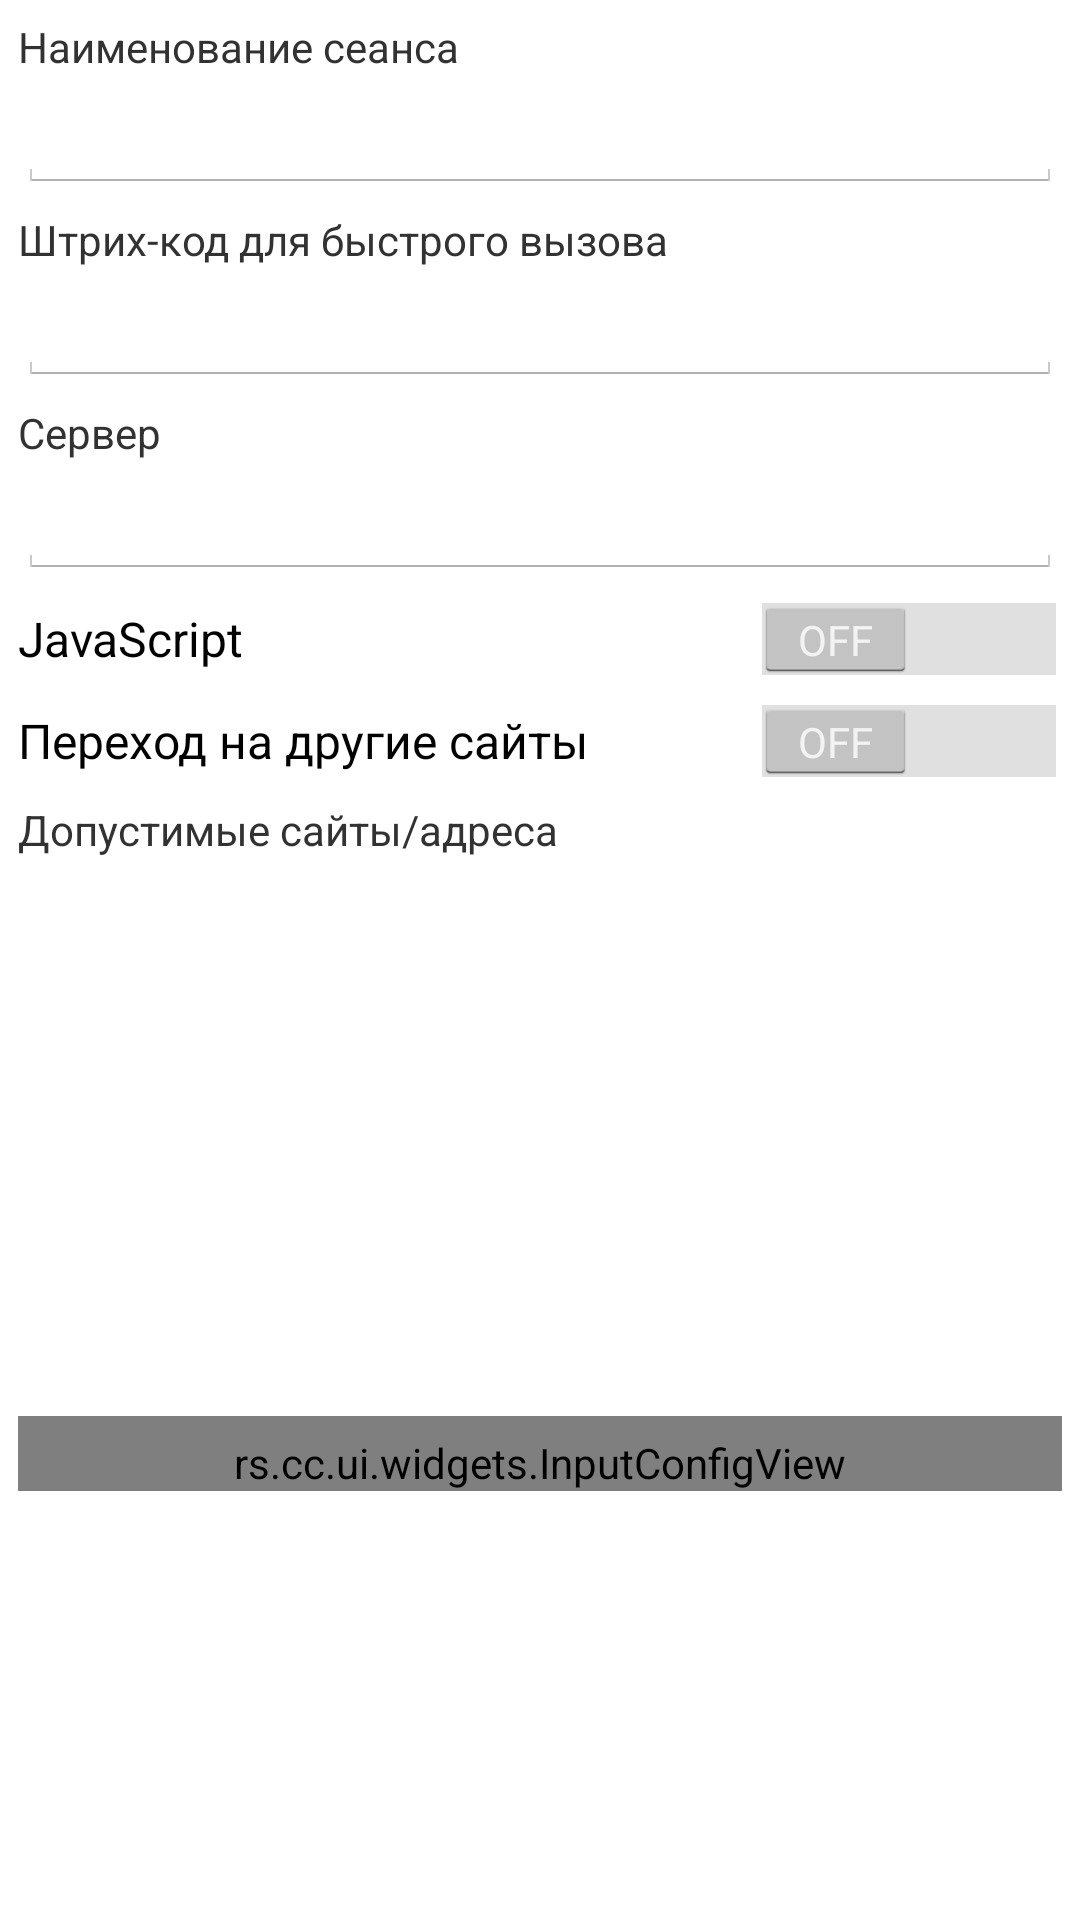

Layout XML and referenced resources for this Android screen:
<!-- AndroidManifest.xml: activity theme android:Theme.Holo.Light.NoActionBar.Fullscreen -->
<!-- res/layout/web_session.xml -->
<?xml version="1.0" encoding="utf-8"?>
<ScrollView
	xmlns:android="http://schemas.android.com/apk/res/android"
	android:layout_width="match_parent"
	android:layout_height="match_parent" android:padding="6dp">

	<LinearLayout android:layout_width="match_parent"
		android:layout_height="wrap_content" android:orientation="vertical">

		<TextView android:layout_width="match_parent"
			android:layout_height="wrap_content" android:labelFor="@+id/lbl_name"
			android:text="@string/session_name" />

		<EditText android:id="@+id/lbl_name"
			android:layout_width="match_parent"
			android:layout_height="wrap_content"
			android:layout_marginBottom="6dp" android:inputType="text" />

		<TextView android:layout_width="match_parent"
			android:layout_height="wrap_content" android:labelFor="@+id/ed_code"
			android:text="@string/barcode" />

		<EditText android:id="@+id/ed_code"
			android:layout_width="match_parent"
			android:layout_height="wrap_content"
			android:layout_marginBottom="@dimen/widget_padding"
			android:drawableEnd="@drawable/ic_menu_qr" android:gravity="end"
			android:inputType="text" />

		<TextView android:layout_width="match_parent"
			android:layout_height="wrap_content"
			android:labelFor="@+id/ed_srv_name"
			android:text="@string/server_name" />

		<EditText android:id="@+id/ed_srv_name"
			android:layout_width="match_parent"
			android:layout_height="wrap_content"
			android:layout_marginBottom="@dimen/widget_padding"
			android:inputType="text" />
		<Switch android:layout_width="match_parent"
			android:id="@+id/sw_js" android:text="@string/js"
			android:layout_marginBottom="@dimen/widget_padding"
			android:layout_height="wrap_content" />
		<Switch android:layout_width="match_parent"
			android:id="@+id/sw_cross_domains"
			android:text="@string/cross_domain"
			android:layout_marginBottom="@dimen/widget_padding"
			android:layout_height="wrap_content" />
		<TextView android:layout_width="match_parent"
			android:layout_height="wrap_content"
			android:text="@string/allow_sites" />
		<LinearLayout android:layout_width="match_parent"
			android:layout_height="wrap_content" android:orientation="horizontal"
			android:layout_marginBottom="@dimen/widget_padding">
			<ListView android:layout_height="180dp"
				android:layout_width="0dp" android:layout_weight="1"
				android:id="@+id/v_domains" />
			<LinearLayout android:layout_height="180dp"
				android:layout_width="wrap_content" android:orientation="vertical">
				<ImageView android:layout_height="32dp"
					android:layout_width="32dp"
					android:layout_marginBottom="@dimen/widget_padding" android:src="@drawable/ic_menu_add_b"/>
				<ImageView android:layout_height="32dp"
					android:layout_width="32dp"
					android:layout_marginBottom="@dimen/widget_padding" android:src="@drawable/ic_menu_edit_b" />
				<ImageView android:layout_height="32dp"
					android:layout_width="32dp"
					android:src="@drawable/ic_menu_delete_b"/>
			</LinearLayout>


		</LinearLayout>

		<include android:id="@+id/v_input"
			android:layout_width="match_parent"
			android:layout_height="wrap_content" layout="@layout/input_config" />
	</LinearLayout>

</ScrollView>
<!-- res/layout/input_config.xml (included above) -->
<?xml version="1.0" encoding="utf-8"?>
<rs.cc.ui.widgets.InputConfigView xmlns:android="http://schemas.android.com/apk/res/android"
    
    android:layout_width="match_parent"
    android:layout_height="match_parent"
    android:orientation="vertical"
    android:paddingTop="@dimen/widget_padding" >

    <LinearLayout
        android:id="@+id/v_key_setup"
        android:layout_width="match_parent"
        android:layout_height="wrap_content"
        android:layout_marginBottom="@dimen/widget_padding"
        android:orientation="horizontal" >

        <Switch
            android:id="@+id/sw_keyboard"
            android:layout_width="0dp"
            android:layout_height="wrap_content"
            android:layout_marginEnd="@dimen/widget_padding"
            android:layout_weight="1"
            android:text="@string/keyboard" />

        <ImageView
            android:id="@+id/iv_key_setup"
            android:layout_width="32dp"
            android:layout_height="32dp"
            android:contentDescription="@null"
            android:scaleType="centerInside"
            android:src="@drawable/ic_menu_settings" />
    </LinearLayout>

    <LinearLayout
        android:id="@+id/v_hw_key_setup"
        android:layout_width="match_parent"
        android:layout_height="wrap_content"
        android:layout_marginBottom="@dimen/widget_padding"
        android:orientation="horizontal" >
    
    <Switch
        android:id="@+id/sw_hwkeyboard"
        android:layout_width="0dp"
        android:layout_weight="1"
        android:layout_marginEnd="@dimen/widget_padding"
        android:layout_height="wrap_content"
        android:text="@string/hw_keyboard" />
        <ImageView
            android:id="@+id/iv_hwkey_setup"
            android:layout_width="32dp"
            android:layout_height="32dp"
            android:contentDescription="@null"
            android:scaleType="centerInside"
            android:src="@drawable/ic_menu_settings" />
    </LinearLayout>
    
    <Switch
        android:id="@+id/sw_pointer"
        android:layout_width="match_parent"
        android:layout_height="wrap_content"
        android:layout_marginBottom="@dimen/widget_padding"
        android:text="@string/pointer" />

    <TextView
        android:layout_width="match_parent"
        android:layout_height="wrap_content"
        android:text="@string/scaner" />

    <cs.ui.widgets.DialogSpinner
        android:id="@+id/lv_scaner_type"
        android:layout_width="match_parent"
        android:layout_height="wrap_content"
        android:layout_marginStart="@dimen/widget_padding" />

    <LinearLayout
        android:id="@+id/v_scaner"
        android:layout_width="match_parent"
        android:layout_height="wrap_content"
        android:orientation="vertical"
        android:paddingEnd="0dp"
        android:paddingStart="@dimen/widget_padding" >

        <LinearLayout
            android:id="@+id/v_bt_scaner"
            android:layout_width="match_parent"
            android:layout_height="wrap_content"
            android:orientation="vertical"
            android:visibility="gone" >

            <TextView
                android:layout_width="match_parent"
                android:layout_height="match_parent"
                android:labelFor="@+id/ed_scaner_address"
                android:text="@string/scaner_address" />

            <EditText
                android:id="@+id/ed_scaner_address"
                android:layout_width="match_parent"
                android:layout_height="wrap_content"
                android:drawableEnd="@drawable/ic_menu_select_folder"
                android:inputType="text" />
        </LinearLayout>


        <TextView
            android:layout_width="match_parent"
            android:layout_height="wrap_content"
            android:text="@string/scaner_server_type" />

        <cs.ui.widgets.DialogSpinner
            android:id="@+id/lv_server_type"
            android:layout_width="match_parent"
            android:layout_height="wrap_content" />

        <LinearLayout
            android:id="@+id/v_serial"
            android:layout_width="match_parent"
            android:layout_height="wrap_content"
            android:orientation="horizontal"
            android:paddingEnd="0dp"
            
            android:paddingStart="@dimen/widget_padding" >

            <TextView
                android:layout_width="wrap_content"
                android:layout_height="wrap_content"
                android:layout_marginEnd="@dimen/widget_padding"
                android:labelFor="@+id/ed_scaner_port"
                android:text="@string/scaner_port_rdp" />

            <EditText
                android:id="@+id/ed_scaner_port"
                android:layout_width="0dp"
                android:layout_height="wrap_content"
                android:layout_weight="1"
                android:gravity="end"
                android:inputType="number" />
        </LinearLayout>

        
    </LinearLayout>

</rs.cc.ui.widgets.InputConfigView>
<!-- resources referenced by this layout -->
<resources>
  <dimen name="widget_padding">6dp</dimen>
  <!-- drawable ic_menu_select_folder: png bitmap (drawable-hdpi, 716 bytes) -->
  <!-- drawable ic_menu_settings: png bitmap (drawable-hdpi, 1156 bytes) -->
  <string name="allow_sites">Допустимые сайты/адреса</string>
  <string name="barcode">Штрих-код для быстрого вызова</string>
  <string name="barcode_scenario">Сценарий обработки штрихкода</string>
  <string name="cross_domain">Переход на другие сайты</string>
  <string name="hw_keyboard">Физическая клавиатура</string>
  <string name="js">JavaScript</string>
  <string name="keyboard">Клавиатура</string>
  <string name="pointer">Указатель</string>
  <string name="scaner">Сканер штрихкодов</string>
  <string name="scaner_address">Адрес устройства</string>
  <string name="scaner_port_rdp">Порт (COMx)</string>
  <string name="scaner_server_type">Тип подключения сканера</string>
  <string name="server_name">Сервер</string>
  <string name="session_name">Наименование сеанса</string>
</resources>
